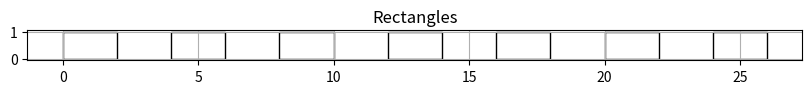
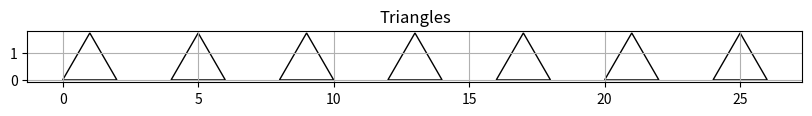
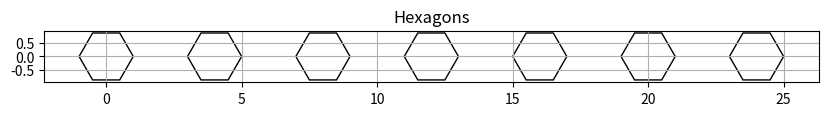
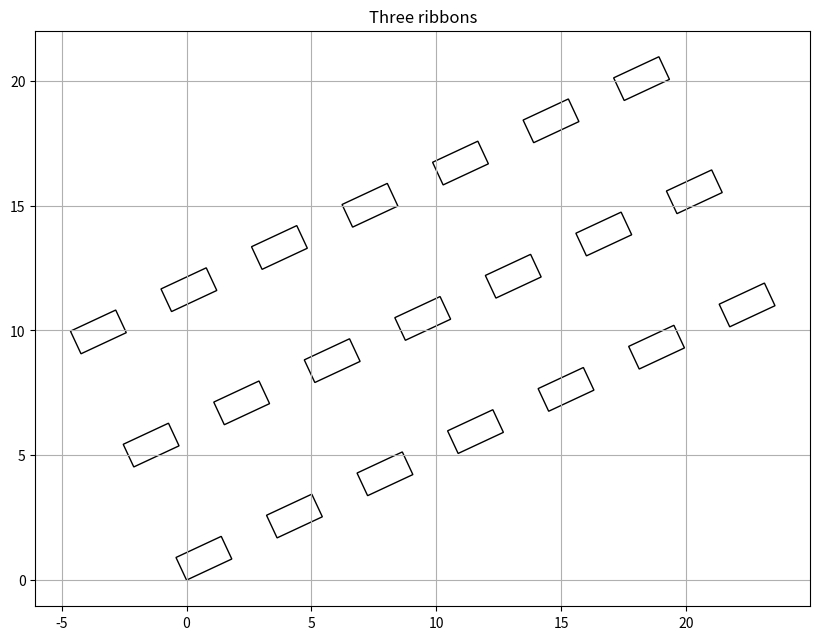
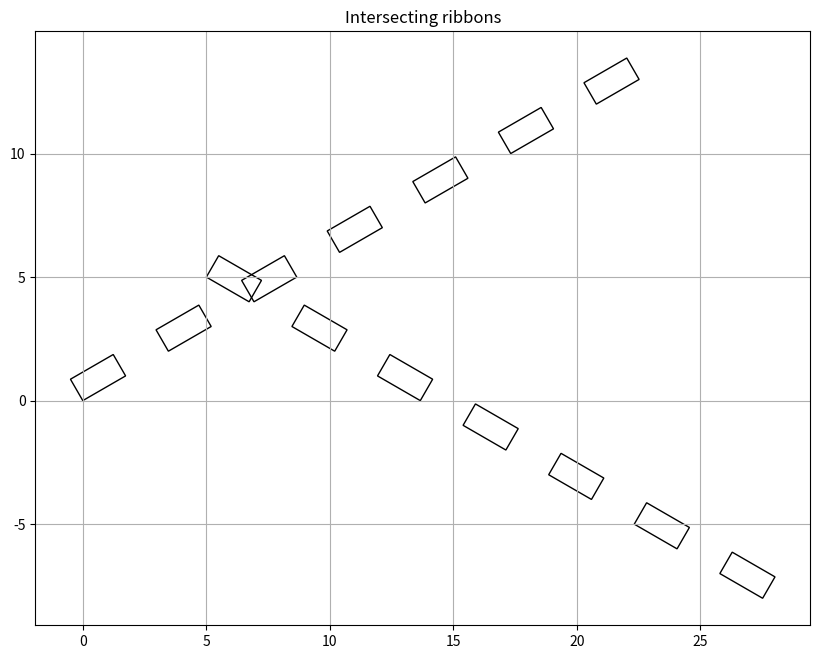
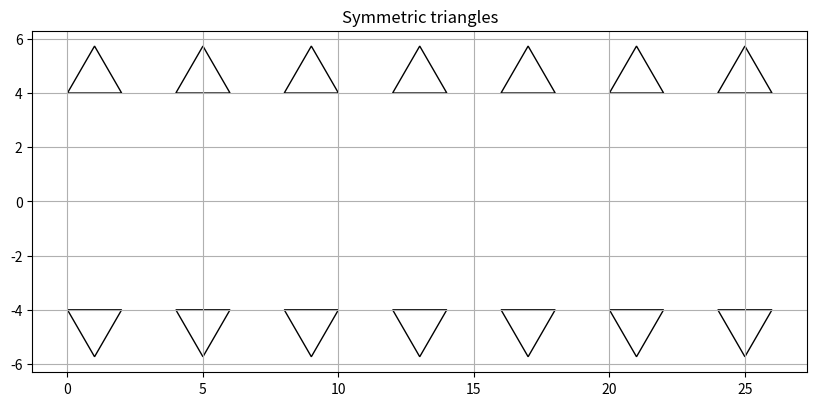
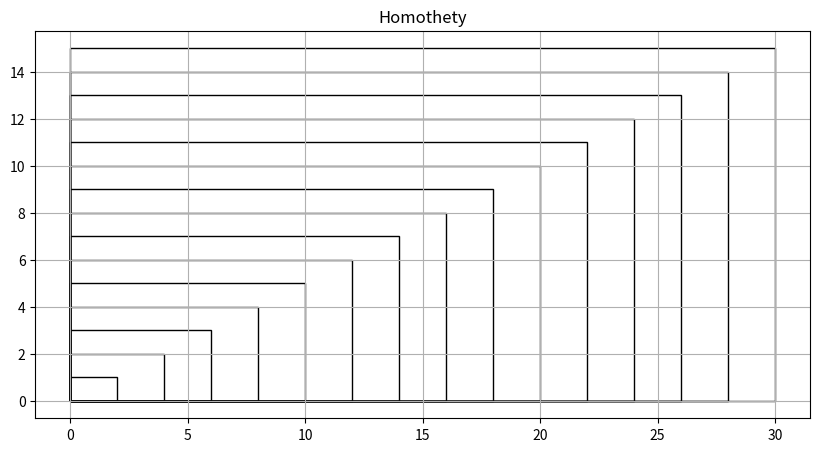
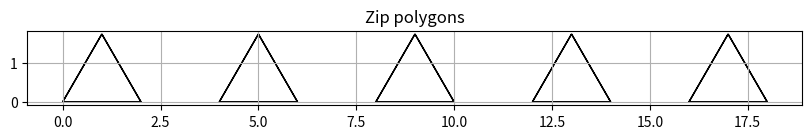

Reproduce these figures in Python, in order.
import math
import itertools
from functools import reduce, wraps
from itertools import count, islice, chain
import matplotlib.pyplot as plt
from matplotlib.patches import Polygon as MplPolygon


def distance(p1, p2):
    return math.dist(p1, p2)


def polygon_area(poly):
    n = len(poly)

    s = sum(
        poly[i][0] * poly[(i + 1) % n][1]
        - poly[(i + 1) % n][0] * poly[i][1]
        for i in range(n)
    )

    return abs(s) / 2


def polygon_perimeter(poly):
    return sum(
        distance(poly[i], poly[(i + 1) % len(poly)])
        for i in range(len(poly))
    )


def shortest_side(poly):
    return min(
        distance(poly[i], poly[(i + 1) % len(poly)])
        for i in range(len(poly))
    )


def longest_side(poly):
    return max(
        distance(poly[i], poly[(i + 1) % len(poly)])
        for i in range(len(poly))
    )



def visualize(polygons, title="Polygons"):
    fig, ax = plt.subplots(figsize=(10, 8))

    for poly in polygons:
        patch = MplPolygon(poly, fill=False)
        ax.add_patch(patch)

    ax.autoscale()
    ax.set_aspect("equal")
    ax.grid(True)
    plt.title(title)
    plt.show()



def gen_rectangle(width=2, height=1, step=4):
    for i in count():
        x = i * step
        yield (
            (x, 0),
            (x + width, 0),
            (x + width, height),
            (x, height),
        )


def gen_triangle(side=2, step=4):
    h = side * math.sqrt(3) / 2

    for i in count():
        x = i * step
        yield (
            (x, 0),
            (x + side / 2, h),
            (x + side, 0),
        )


def gen_hexagon(radius=1, step=4):
    for i in count():
        cx = i * step

        yield tuple(
            (
                cx + radius * math.cos(math.pi / 3 * k),
                radius * math.sin(math.pi / 3 * k),
            )
            for k in range(6)
        )



def translate_polygon(poly, dx, dy):
    return tuple((x + dx, y + dy) for x, y in poly)


def rotate_polygon(poly, angle_deg):
    angle = math.radians(angle_deg)

    c = math.cos(angle)
    s = math.sin(angle)

    return tuple(
        (
            x * c - y * s,
            x * s + y * c,
        )
        for x, y in poly
    )


def symmetry_polygon(poly, axis="x"):

    if axis == "x":
        return tuple((x, -y) for x, y in poly)

    if axis == "y":
        return tuple((-x, y) for x, y in poly)

    if axis == "origin":
        return tuple((-x, -y) for x, y in poly)

    raise ValueError("axis")


def homothety_polygon(poly, k):
    return tuple((x * k, y * k) for x, y in poly)


def tr_translate(iterator, dx, dy):
    return map(lambda p: translate_polygon(p, dx, dy), iterator)


def tr_rotate(iterator, angle):
    return map(lambda p: rotate_polygon(p, angle), iterator)


def tr_symmetry(iterator, axis="x"):
    return map(lambda p: symmetry_polygon(p, axis), iterator)


def tr_homothety(iterator, k):
    return map(lambda p: homothety_polygon(p, k), iterator)



def is_convex(poly):

    n = len(poly)

    if n < 3:
        return False

    signs = []

    for i in range(n):

        x1, y1 = poly[i]
        x2, y2 = poly[(i + 1) % n]
        x3, y3 = poly[(i + 2) % n]

        cross = (
            (x2 - x1) * (y3 - y2)
            - (y2 - y1) * (x3 - x2)
        )

        if cross != 0:
            signs.append(cross > 0)

    return all(signs) or not any(signs)


def flt_convex_polygon(iterator):
    return filter(is_convex, iterator)


def flt_angle_point(iterator, point):
    return filter(lambda p: point in p, iterator)


def flt_square(iterator, max_area):
    return filter(
        lambda p: polygon_area(p) < max_area,
        iterator
    )


def flt_short_side(iterator, max_side):
    return filter(
        lambda p: shortest_side(p) < max_side,
        iterator
    )


def point_inside_convex(poly, point):
    x, y = point
    n = len(poly)

    sign = None

    for i in range(n):

        x1, y1 = poly[i]
        x2, y2 = poly[(i + 1) % n]

        cross = (
            (x2 - x1) * (y - y1)
            - (y2 - y1) * (x - x1)
        )

        if cross == 0:
            continue

        cur = cross > 0

        if sign is None:
            sign = cur

        elif sign != cur:
            return False

    return True


def flt_point_inside(iterator, point):
    return filter(
        lambda p: point_inside_convex(p, point),
        iterator
    )


def flt_polygon_angles_inside(iterator, polygon):

    def check(poly):
        return any(
            point_inside_convex(poly, pt)
            for pt in polygon
        )

    return filter(check, iterator)



def decorator_filter(filter_func, *args):

    def outer(func):

        @wraps(func)
        def wrapper(*fargs, **fkwargs):

            result = func(*fargs, **fkwargs)

            return filter_func(result, *args)

        return wrapper

    return outer


def decorator_transform(transform_func, *args):

    def outer(func):

        @wraps(func)
        def wrapper(*fargs, **fkwargs):

            result = func(*fargs, **fkwargs)

            return transform_func(result, *args)

        return wrapper

    return outer



def agr_origin_nearest(iterator):

    return reduce(
        lambda a, b:
        a if min(math.dist((0, 0), p) for p in a)
        <
        min(math.dist((0, 0), p) for p in b)
        else b,
        iterator
    )


def agr_max_side(iterator):

    return reduce(
        lambda a, b:
        a if longest_side(a) > longest_side(b)
        else b,
        iterator
    )


def agr_min_area(iterator):

    return reduce(
        lambda a, b:
        a if polygon_area(a) < polygon_area(b)
        else b,
        iterator
    )


def agr_perimeter(iterator):

    return reduce(
        lambda acc, p:
        acc + polygon_perimeter(p),
        iterator,
        0
    )


def agr_area(iterator):

    return reduce(
        lambda acc, p:
        acc + polygon_area(p),
        iterator,
        0
    )



def zip_polygons(*iterators):

    for polygons in zip(*iterators):
        yield tuple(chain.from_iterable(polygons))



def count_2D():
    for x in count():
        for y in count():
            yield (x, y)


def zip_tuple(*tuples_):
    return tuple(chain.from_iterable(tuples_))



if __name__ == "__main__":

    rects = list(islice(gen_rectangle(), 7))
    tris = list(islice(gen_triangle(), 7))
    hexs = list(islice(gen_hexagon(), 7))

    visualize(rects, "Rectangles")
    visualize(tris, "Triangles")
    visualize(hexs, "Hexagons")
  
    base = islice(gen_rectangle(), 7)

    ribbon1 = list(
        tr_rotate(
            tr_translate(base, 0, 0),
            25
        )
    )

    ribbon2 = list(
        tr_rotate(
            tr_translate(
                islice(gen_rectangle(), 7),
                0,
                5
            ),
            25
        )
    )

    ribbon3 = list(
        tr_rotate(
            tr_translate(
                islice(gen_rectangle(), 7),
                0,
                10
            ),
            25
        )
    )

    visualize(
        ribbon1 + ribbon2 + ribbon3,
        "Three ribbons"
    )


    r1 = list(
        tr_rotate(
            islice(gen_rectangle(), 7),
            30
        )
    )

    r2 = list(
        tr_translate(
            tr_rotate(
                islice(gen_rectangle(), 7),
                -30
            ),
            5,
            5
        )
    )

    visualize(r1 + r2, "Intersecting ribbons")


    t1 = list(
        tr_translate(
            islice(gen_triangle(), 7),
            0,
            4
        )
    )

    t2 = list(
        tr_symmetry(
            tr_translate(
                islice(gen_triangle(), 7),
                0,
                4
            ),
            "x"
        )
    )

    visualize(t1 + t2, "Symmetric triangles")

    quads = [
        homothety_polygon(
            next(gen_rectangle()),
            k
        )
        for k in range(1, 16)
    ]

    visualize(quads, "Homothety")

    filtered = list(
        flt_short_side(
            iter(quads),
            3
        )
    )

    print("Filtered:", len(filtered))

    sample = list(islice(gen_rectangle(), 10))

    print(
        "Total area:",
        agr_area(iter(sample))
    )

    print(
        "Total perimeter:",
        agr_perimeter(iter(sample))
    )

    print(
        "Min area:",
        polygon_area(
            agr_min_area(iter(sample))
        )
    )

    print(
        "Max side:",
        longest_side(
            agr_max_side(iter(sample))
        )
    )


    z = list(
        zip_polygons(
            islice(gen_triangle(), 5),
            islice(gen_triangle(), 5)
        )
    )

    visualize(z, "Zip polygons")
